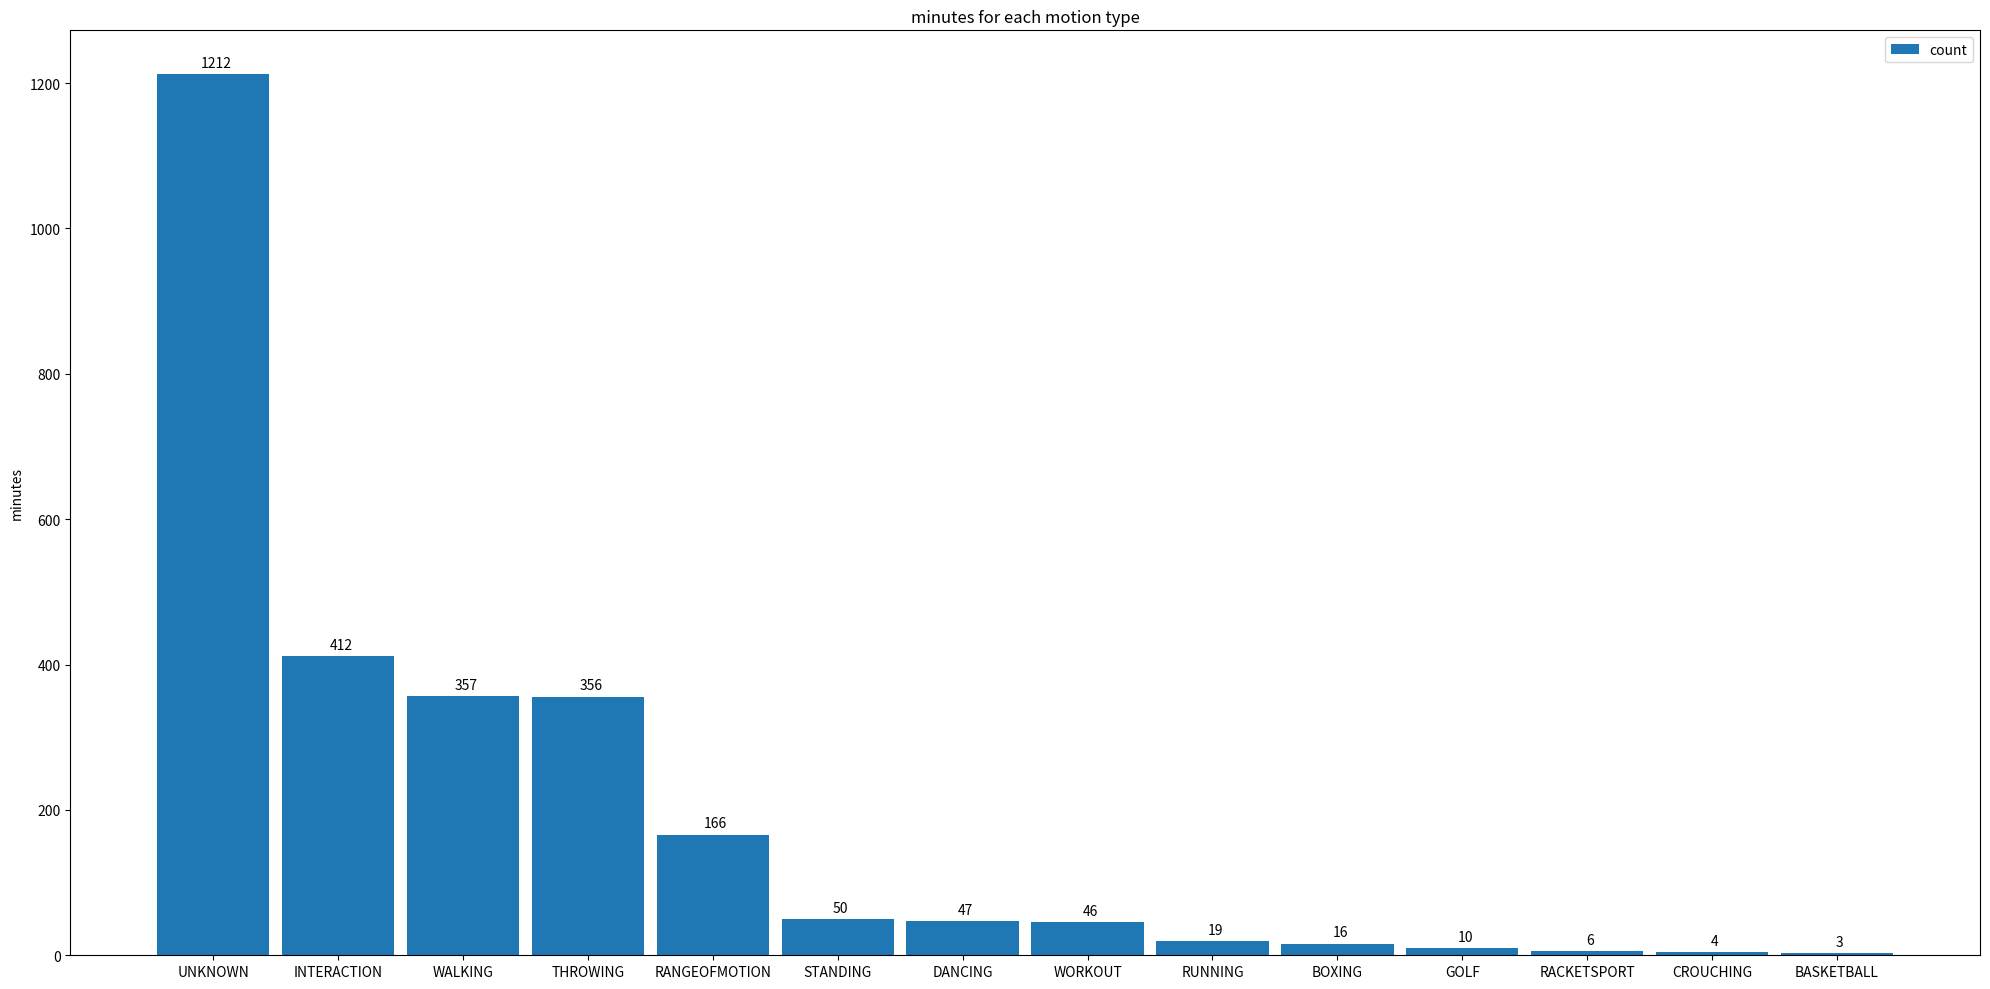

Here is the Python script that generated this plot:
values = [50,1212,10,412,4,19,357,16,356,166,47,3,46,6]
labels = ["STANDING","UNKNOWN","GOLF","INTERACTION","CROUCHING","RUNNING","WALKING","BOXING","THROWING","RANGEOFMOTION","DANCING","BASKETBALL","WORKOUT","RACKETSPORT"]


import matplotlib.pyplot as plt
import numpy as np

import random
l = values
L = [ (l[i],i) for i in range(len(l)) ]
L.sort(reverse=True)
sorted_l,permutation = zip(*L)
new_labels = [labels[idx] for idx in permutation]

x = np.arange(len(new_labels))  # the label locations
width = 0.9  # the width of the bars

fig, ax = plt.subplots(figsize=(20,10))

rects1 = ax.bar(x, sorted_l, width, label='count')

ax.set_ylabel('minutes')
ax.set_title('minutes for each motion type')
ax.set_xticks(x)
ax.set_xticklabels(new_labels)
ax.legend()


def autolabel(rects):
    """Attach a text label above each bar in *rects*, displaying its height."""
    for rect in rects:
        height = rect.get_height()
        ax.annotate('{}'.format(height),
                    xy=(rect.get_x() + width/2, height),
                    xytext=(2, 3),  # 3 points vertical offset
                    textcoords="offset points",
                    ha='center', va='bottom')

autolabel(rects1)

fig.tight_layout()

plt.show()
